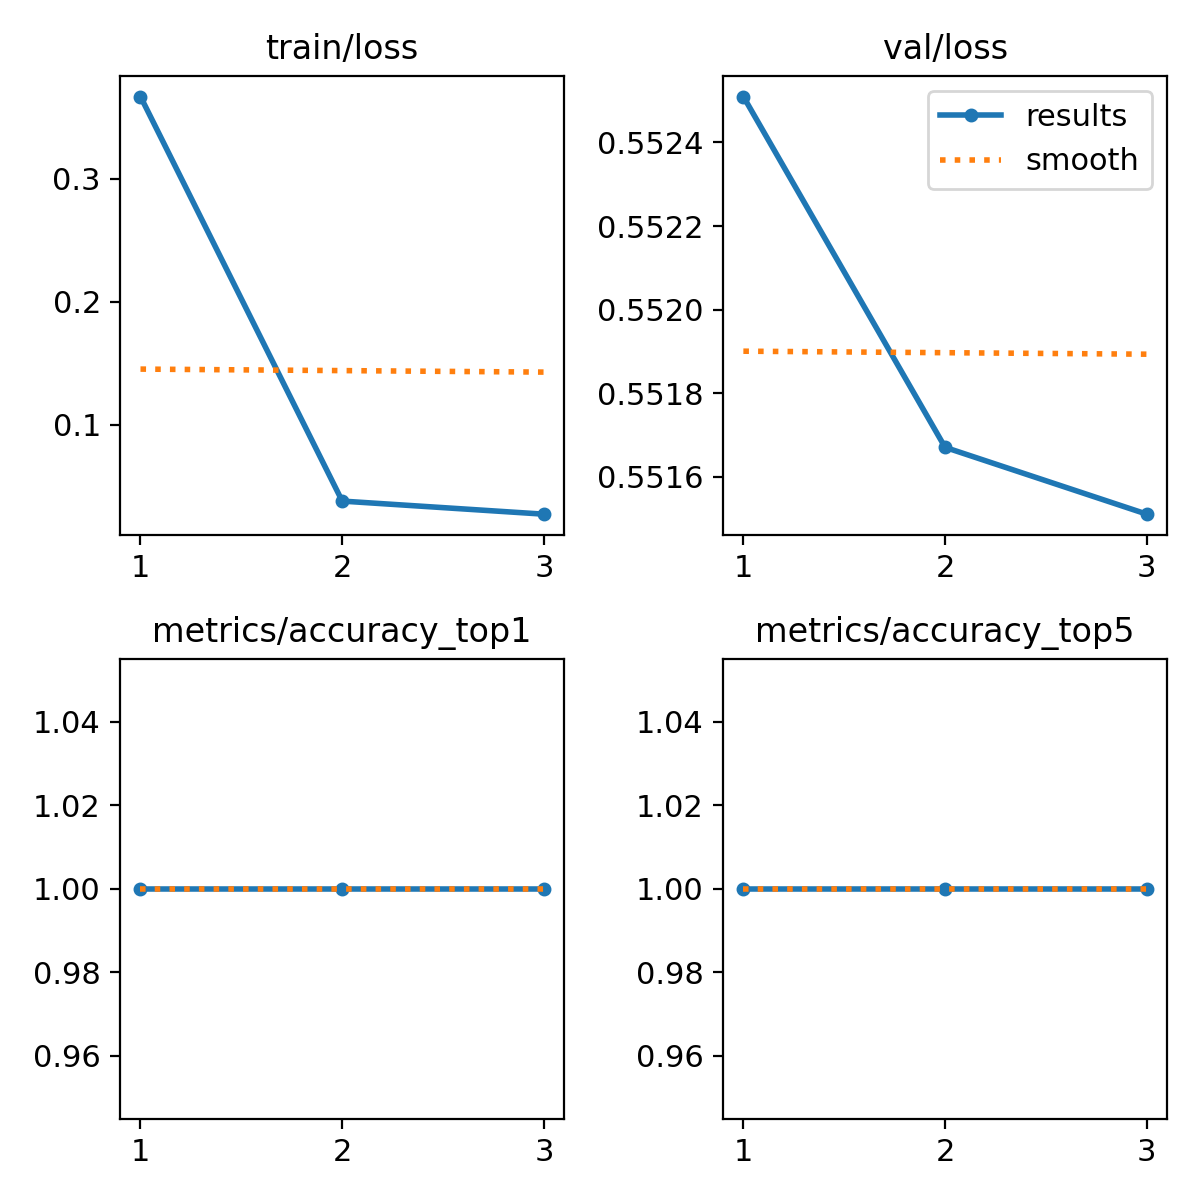

Values plotted in this chart, from the file beside it:
epoch, train/loss, metrics/accuracy_top1, metrics/accuracy_top5, val/loss, lr/pg0, lr/pg1, lr/pg2
1, 0.367, 1, 1, 0.5525, 0.0002375, 0.0002375, 0.0002375
2, 0.03776, 1, 1, 0.5517, 0.0003186, 0.0003186, 0.0003186
3, 0.02711, 1, 1, 0.5515, 0.0002426, 0.0002426, 0.0002426
